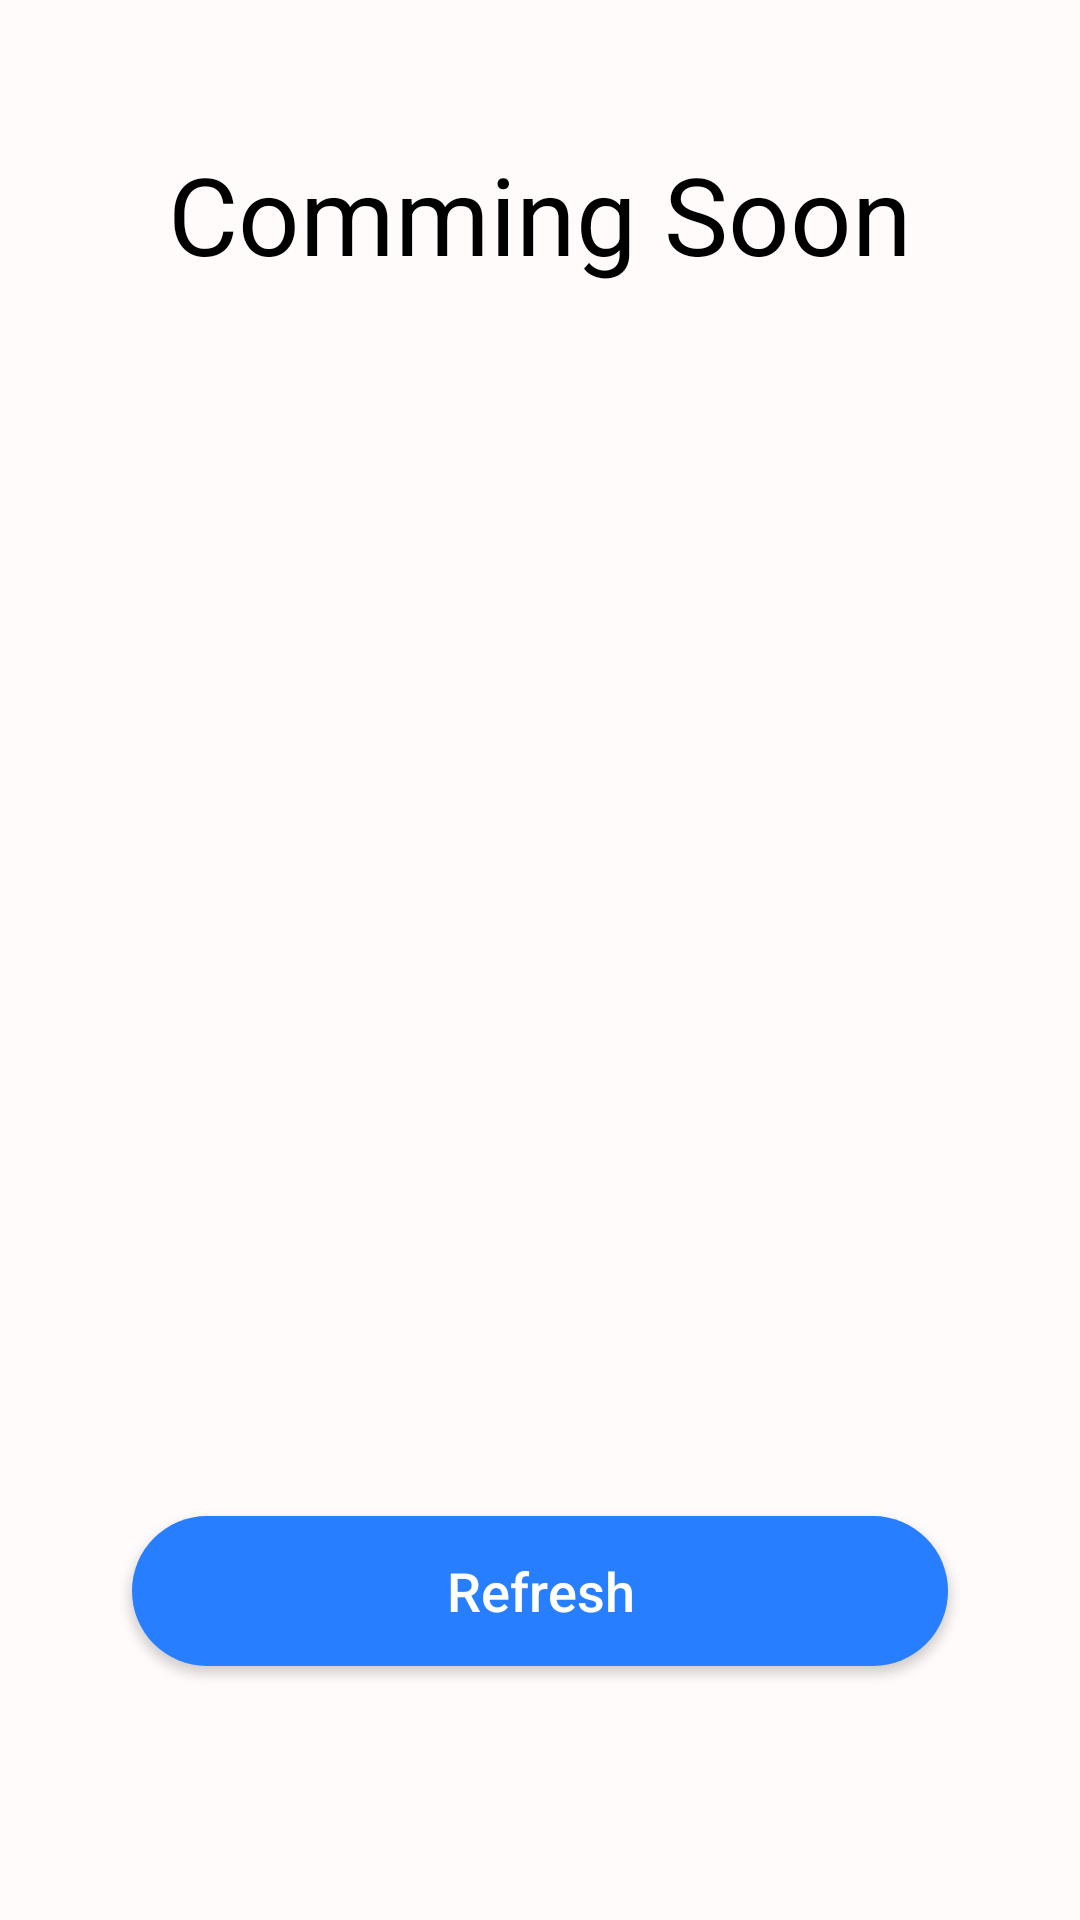

Reconstruct the res/layout file that produces this screen, plus the resources it refers to.
<!-- AndroidManifest.xml: application theme Theme.MyApplication -->
<!-- res/layout/activity_main3.xml -->
<?xml version="1.0" encoding="utf-8"?>

<androidx.constraintlayout.widget.ConstraintLayout xmlns:android="http://schemas.android.com/apk/res/android"
    xmlns:app="http://schemas.android.com/apk/res-auto"
    xmlns:tools="http://schemas.android.com/tools"
    android:layout_width="match_parent"
    android:layout_height="match_parent"
    android:background="#FFFBFB"
    tools:context=".MainActivity3">

    <TextView
        android:id="@+id/m3textvie"
        android:layout_width="match_parent"
        android:layout_height="wrap_content"
        android:layout_gravity="center"
        android:gravity="center"
        android:text="@string/Comming_Soon"
        android:textColor="@color/black"
        android:textSize="36sp"
        android:layout_marginTop="47dp"
        app:layout_constraintStart_toStartOf="parent"
        app:layout_constraintTop_toTopOf="parent" />

    <ImageView
        android:id="@+id/m3imgview"
        android:layout_width="415dp"
        android:layout_height="230dp"
        android:layout_marginTop="80dp"
        android:src="@drawable/main"

        app:layout_constraintEnd_toEndOf="parent"
        app:layout_constraintStart_toStartOf="parent"
        app:layout_constraintTop_toBottomOf="@+id/m3textvie" />

    <androidx.appcompat.widget.AppCompatButton
        android:id="@+id/m3btn"
        android:layout_width="0dp"
        android:layout_height="wrap_content"
        android:layout_marginHorizontal="44dp"
        android:layout_marginTop="100dp"
        android:background="@drawable/buttonshape"
        android:text="@string/Refresh"
        android:textAllCaps="false"
        android:textColor="#fff"
        android:textSize="18sp"
        app:layout_constraintEnd_toEndOf="parent"
        app:layout_constraintStart_toStartOf="parent"
        app:layout_constraintTop_toBottomOf="@id/m3imgview" />

</androidx.constraintlayout.widget.ConstraintLayout>
<!-- resources referenced by this layout -->
<resources>
  <!-- drawable buttonshape (drawable) -->
  <?xml version="1.0" encoding="utf-8"?>
  
  <shape  android:shape="rectangle" xmlns:android="http://schemas.android.com/apk/res/android">
  <corners android:radius="30dp"/>
      <size android:height="50dp"/>
      <solid android:color="#277EFF"/>
  </shape>
  <string name="Comming_Soon">Comming Soon</string>
  <string name="Refresh">Refresh</string>
  <style name="Theme.MyApplication" parent="Theme.MaterialComponents.DayNight.NoActionBar">
          
          <item name="colorPrimary">@color/purple_500</item>
          <item name="colorPrimaryVariant">#FFFBFB</item>
          <item name="colorOnPrimary">@color/white</item>
          
          <item name="colorSecondary">@color/teal_200</item>
          <item name="colorSecondaryVariant">@color/teal_700</item>
          <item name="colorOnSecondary">@color/black</item>
          
          <item name="android:statusBarColor" tools:targetApi="l">?attr/colorPrimaryVariant</item>
          
      </style>
  <!-- not gathered from this repository: default colours our renderer supplied (Android Studio template values) -->
  <color name="purple_500">#FF6200EE</color>
  <color name="teal_200">#FF03DAC5</color>
  <color name="teal_700">#FF018786</color>
  <color name="black">#FF000000</color>
  <color name="white">#FFFFFFFF</color>
</resources>
